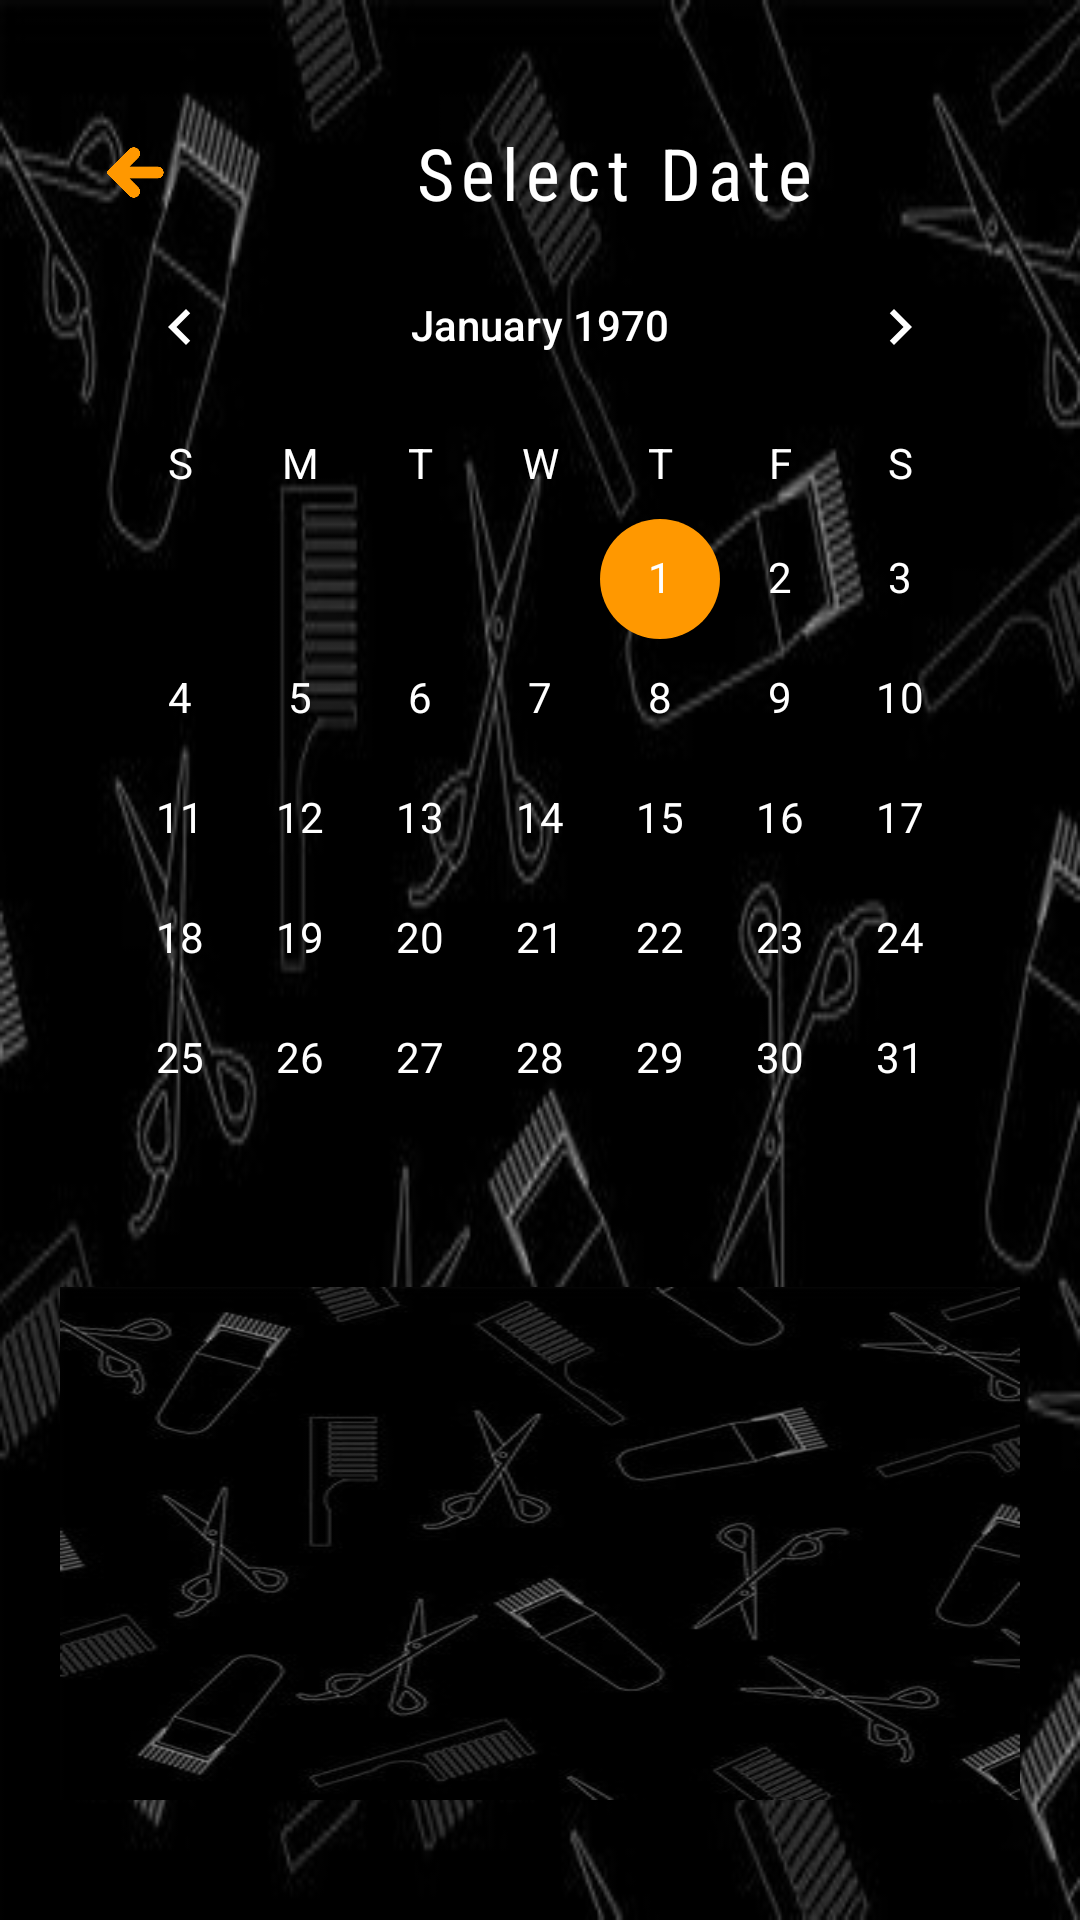

Reconstruct the res/layout file that produces this screen, plus the resources it refers to.
<!-- AndroidManifest.xml: application theme Theme.Barberia -->
<!-- res/layout/fragment_admin.xml -->
<?xml version="1.0" encoding="utf-8"?>
<LinearLayout xmlns:android="http://schemas.android.com/apk/res/android"
    android:layout_width="match_parent"
    android:layout_height="match_parent"
    android:orientation="vertical"
    android:paddingHorizontal="20dp"
    android:paddingVertical="40dp"
    android:background="@drawable/backgroundblack">

    
    <LinearLayout
        android:layout_width="match_parent"
        android:layout_height="wrap_content"
        android:orientation="horizontal"
        android:gravity="center_vertical">

        <ImageView
            android:id="@+id/goBackIcon"
            android:layout_width="50dp"
            android:layout_height="35dp"
            android:src="@drawable/arrow_left"
            android:padding="8dp" />

        <View
            android:layout_width="0dp"
            android:layout_height="0dp"
            android:layout_weight="1"/>

        <TextView
            android:id="@+id/selectDateText"
            android:layout_width="wrap_content"
            android:layout_height="wrap_content"
            android:text="Select Date"
            android:textSize="24sp"
            android:textColor="@color/white"
            android:fontFamily="sans-serif-condensed"
            android:letterSpacing="0.1"
            android:layout_gravity="center"/>

        <View
            android:layout_width="0dp"
            android:layout_height="0dp"
            android:layout_weight="1"/>
    </LinearLayout>
    <CalendarView
        android:id="@+id/adminCalendarView"
        android:layout_width="wrap_content"
        android:layout_height="wrap_content"
        android:dateTextAppearance="@style/CalenderViewDateCustomText"
        android:theme="@style/CalenderViewCustom"
        android:weekDayTextAppearance="@style/CalenderViewWeekCustomText" />

    <TextView
        android:id="@+id/noAppointmentsText"
        android:layout_width="wrap_content"
        android:layout_height="wrap_content"
        android:text="No Appointments Booked"
        android:visibility="gone"
        android:layout_gravity="center_horizontal"
        android:textAppearance="@style/TextAppearance.AppCompat.Medium"
        android:textColor="#FAF6F6"
        android:layout_marginTop="20dp"/>

    <androidx.recyclerview.widget.RecyclerView
        android:id="@+id/appointmentsRecyclerView"
        android:layout_width="match_parent"
        android:layout_height="0dp"
        android:layout_weight="1"
        android:layout_marginTop="16dp"
        android:background="@drawable/backgroundblack"/>

</LinearLayout>
<!-- resources referenced by this layout -->
<resources>
  <color name="white">#FFFFFFFF</color>
  <!-- drawable arrow_left: png bitmap (drawable, 3495 bytes) -->
  <!-- drawable backgroundblack: jpg bitmap (drawable, 20421 bytes) -->
  <style name="CalenderViewCustom" parent="Theme.AppCompat">
          <item name="colorAccent">#FF9800</item>
          <item name="colorPrimary">@color/white</item>
          <item name="android:textColorPrimary">@color/white</item>
      </style>
  <style name="CalenderViewDateCustomText" parent="android:TextAppearance.DeviceDefault.Small">
      <item name="android:textColor">@android:color/white</item>
  </style>
  <style name="CalenderViewWeekCustomText" parent="android:TextAppearance.DeviceDefault.Small">
          <item name="android:textColor">@android:color/white</item>
      </style>
  <style name="Theme.Barberia" parent="Base.Theme.Barberia" />
  <style name="Base.Theme.Barberia" parent="Theme.Material3.DayNight.NoActionBar">
          
          
      </style>
</resources>
